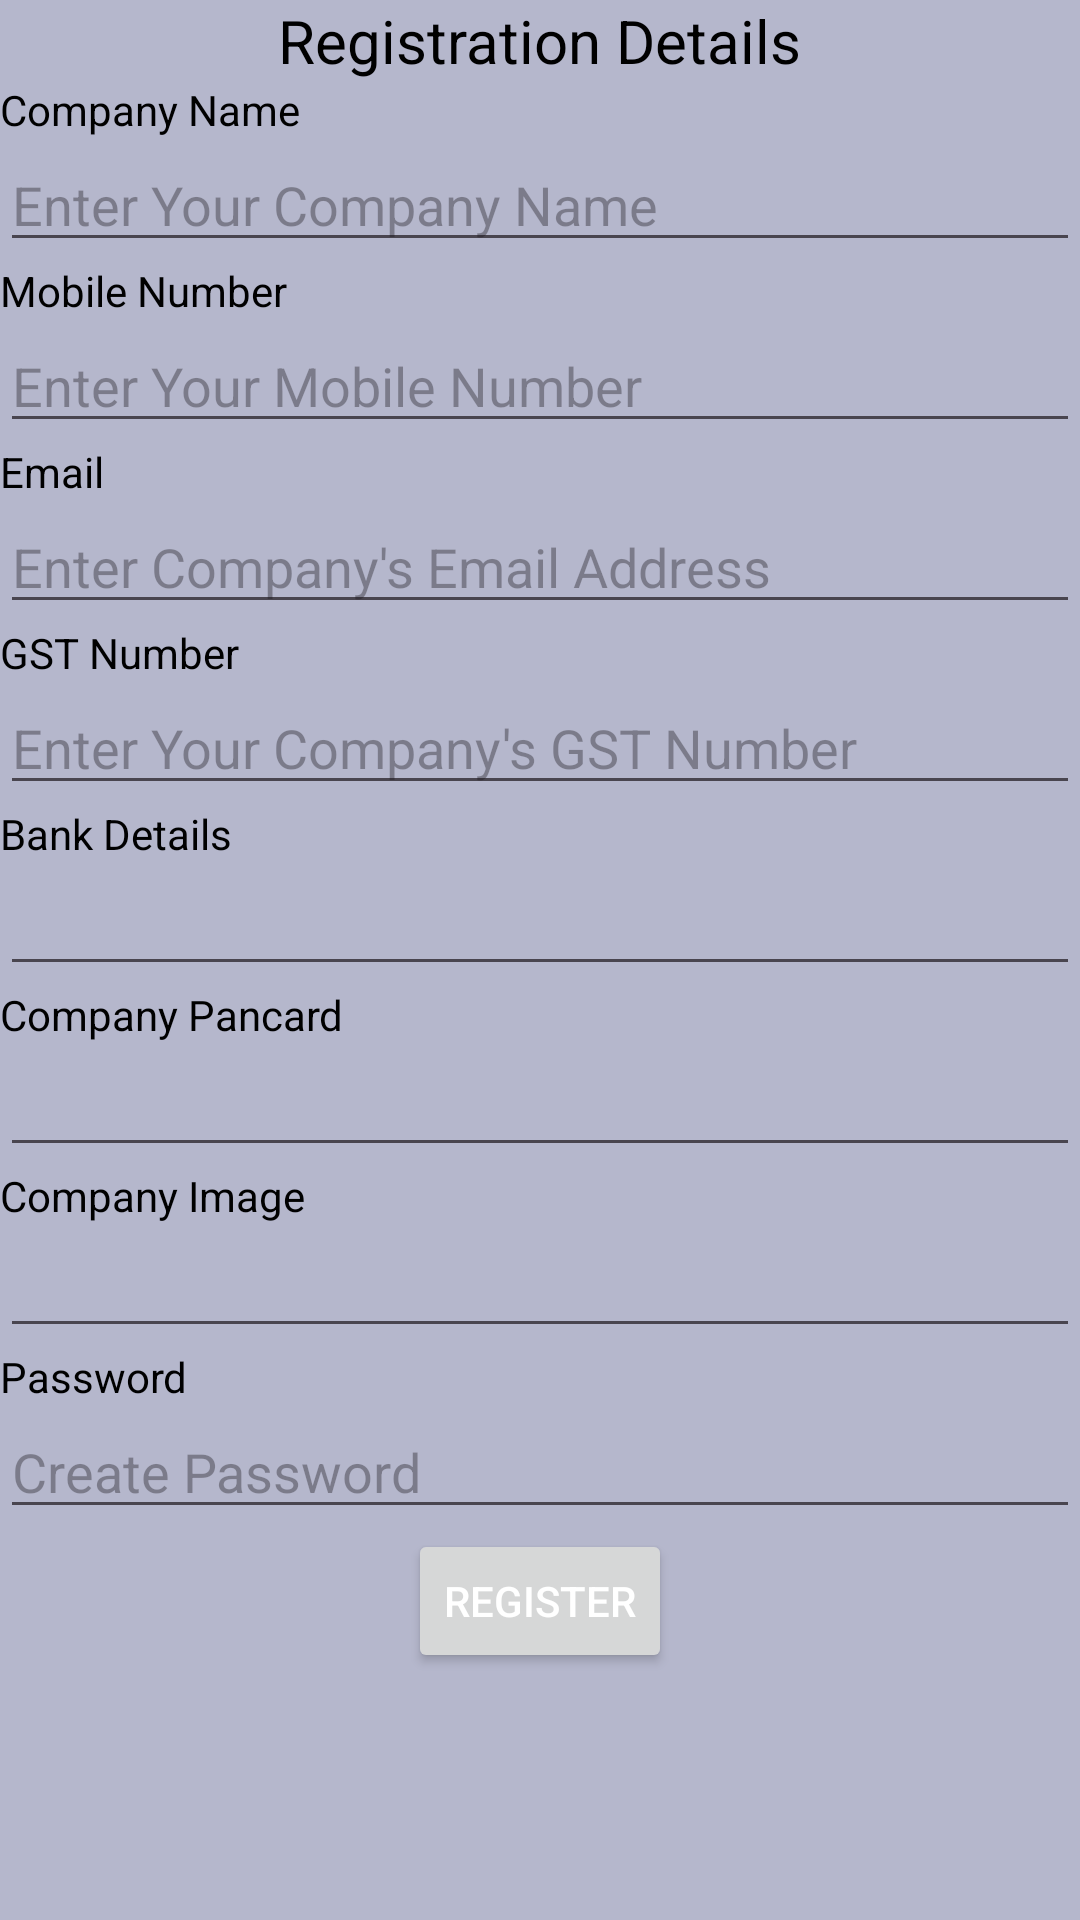

Reconstruct the res/layout file that produces this screen, plus the resources it refers to.
<!-- AndroidManifest.xml: application theme Base.Theme.ERPModel -->
<!-- res/layout/activity_registration.xml -->
<?xml version="1.0" encoding="utf-8"?>
<LinearLayout xmlns:android="http://schemas.android.com/apk/res/android"
    xmlns:app="http://schemas.android.com/apk/res-auto"
    xmlns:tools="http://schemas.android.com/tools"
    android:layout_width="match_parent"
    android:layout_height="match_parent"
    tools:context=".Registration"
    android:orientation="vertical"
    android:background="#B5B7CC"
    >

    <TextView
        android:layout_width="wrap_content"
        android:layout_height="wrap_content"
        android:text="Registration Details"
        android:layout_gravity="center"
        android:textSize="20dp"
        android:textColor="@color/black"
        />

    <TextView
        android:layout_width="wrap_content"
        android:layout_height="wrap_content"
        android:text="Company Name"
        android:textColor="@color/black"
        />

    <EditText
        android:layout_width="match_parent"
        android:layout_height="wrap_content"
        android:hint="@string/company"
        android:inputType="text"
        />

    <TextView
        android:layout_width="wrap_content"
        android:layout_height="wrap_content"
        android:text="Mobile Number"
        android:textColor="@color/black"
        />

    <EditText
        android:layout_width="match_parent"
        android:layout_height="wrap_content"
        android:hint="Enter Your Mobile Number "
        android:inputType="phone"
        />

    <TextView
        android:layout_width="wrap_content"
        android:layout_height="wrap_content"
        android:text="Email"
        android:textColor="@color/black"
        />

    <EditText
        android:layout_width="match_parent"
        android:layout_height="wrap_content"
        android:inputType="textEmailAddress"
        android:hint="Enter Company's Email Address"/>

    <TextView
        android:layout_width="wrap_content"
        android:layout_height="wrap_content"
        android:text="GST Number"
        android:textColor="@color/black"
        />

    <EditText
        android:layout_width="match_parent"
        android:layout_height="wrap_content"
        android:inputType="textCapCharacters"
        android:hint="Enter Your Company's GST Number"
        />

    <TextView
        android:layout_width="wrap_content"
        android:layout_height="wrap_content"
        android:text="Bank Details"
        android:textColor="@color/black"
        />

    <EditText
        android:layout_width="match_parent"
        android:layout_height="wrap_content" />

    <TextView
        android:layout_width="wrap_content"
        android:layout_height="wrap_content"
        android:text="Company Pancard"
        android:textColor="@color/black"
        />

    <EditText
        android:layout_width="match_parent"
        android:layout_height="wrap_content" />

    <TextView
        android:layout_width="wrap_content"
        android:layout_height="wrap_content"
        android:text="Company Image"
        android:textColor="@color/black"
        />

    <EditText
        android:layout_width="match_parent"
        android:layout_height="wrap_content"
        />

    <TextView
        android:layout_width="wrap_content"
        android:layout_height="wrap_content"
        android:text="Password"
        android:textColor="@color/black"
        />

    <EditText
        android:layout_width="match_parent"
        android:layout_height="wrap_content"
        android:inputType="textVisiblePassword"
        android:hint="Create Password"/>

    <Button
        android:layout_width="wrap_content"
        android:layout_height="wrap_content"
        android:layout_gravity="center"
        android:text="Register"
        android:textColor="@color/white"
        />


</LinearLayout>
<!-- resources referenced by this layout -->
<resources>
  <color name="black">#FF000000</color>
  <color name="white">#FFFFFFFF</color>
  <string name="company">Enter Your Company Name</string>
  <style name="Base.Theme.ERPModel" parent="Theme.Material3.DayNight.NoActionBar">
          
          
      </style>
</resources>
